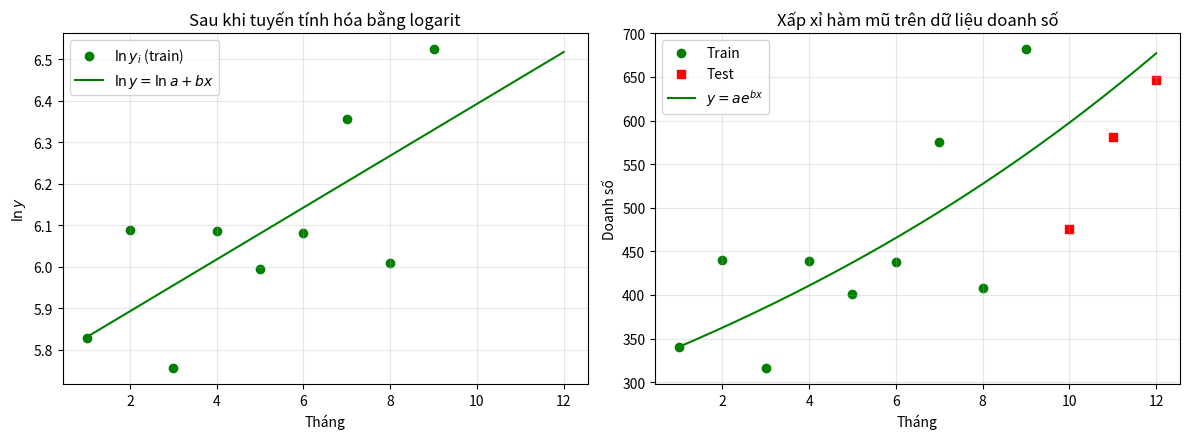
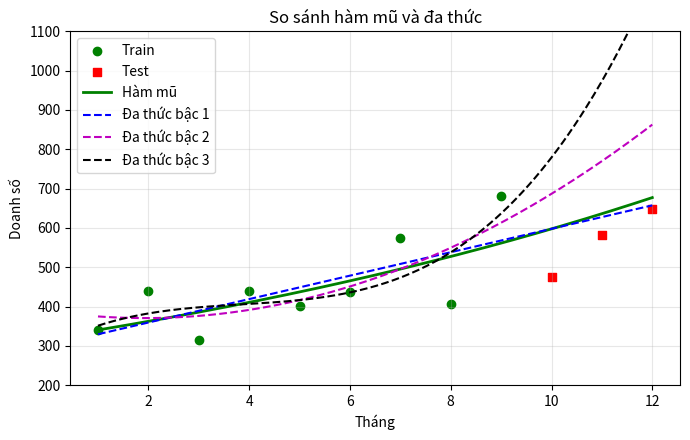

Generate these figures, in order, with matplotlib:
import math
import numpy as np
import matplotlib.pyplot as plt

# ---------- Bước 1: Dữ liệu và chia train/test ----------
months = np.arange(1, 13, dtype=float)
sales = np.array([339.7, 440.4, 315.9, 439.3, 401.3, 437.4,
                  575.5, 407.6, 682.0, 475.3, 581.3, 646.9])

x_train, y_train = months[:9], sales[:9]    # tháng 1-9
x_test, y_test = months[9:], sales[9:]      # tháng 10-12


# ---------- Bước 2: Các hàm cần thiết ----------
def fit_exponential(x, y):
    """Xấp xỉ y = a*exp(b*x) bằng bình phương tối thiểu sau khi lấy ln."""
    z = np.log(y)                           # z = ln y
    n = len(x)
    # Hệ phương trình chuẩn: M @ [ln a, b] = rhs
    M = np.array([[n,       x.sum()],
                  [x.sum(), (x ** 2).sum()]])
    rhs = np.array([z.sum(), (x * z).sum()])
    ln_a, b = np.linalg.solve(M, rhs)
    return math.exp(ln_a), b, ln_a


def predict_exp(x, a, b):
    return a * np.exp(b * x)


def mae(y, y_hat):
    return np.mean(np.abs(y - y_hat))


def rmse(y, y_hat):
    return math.sqrt(np.mean((y - y_hat) ** 2))


def mape(y, y_hat):
    return np.mean(np.abs((y - y_hat) / y)) * 100


def evaluate(y, y_hat):
    return mae(y, y_hat), rmse(y, y_hat), mape(y, y_hat)


# ---------- Bước 3: Chạy, in kết quả, vẽ hình ----------
a, b, ln_a = fit_exponential(x_train, y_train)
print("=== Bình phương tối thiểu hàm mũ ===")
print(f"ln a = {ln_a:.4f}, a = {a:.4f}, b = {b:.4f}")
print(f"Tăng trưởng mỗi tháng: {(math.exp(b) - 1) * 100:.4f}%")

print(f"\n{'Tháng':>6} | {'Thực tế':>10} | {'Dự báo':>10} | {'Sai số tuyệt đối':>16}")
print("-" * 52)
for x, y in zip(months, sales):
    y_hat = predict_exp(x, a, b)
    tag = "train" if x <= 9 else "test"
    print(f"{int(x):>6} | {y:>10.4f} | {y_hat:>10.4f} | {abs(y - y_hat):>16.4f}  ({tag})")

# Sai số của mô hình hàm mũ
res = {"Hàm mũ": (evaluate(y_train, predict_exp(x_train, a, b)),
                  evaluate(y_test, predict_exp(x_test, a, b)))}

# Đa thức bậc 1, 2, 3 để so sánh (khớp với thành viên làm mục 3.3)
polys = {}
for d in (1, 2, 3):
    p = np.poly1d(np.polyfit(x_train, y_train, d))
    polys[d] = p
    res[f"Đa thức bậc {d}"] = (evaluate(y_train, p(x_train)),
                               evaluate(y_test, p(x_test)))

print(f"\n{'Mô hình':<16} | {'Tập':<5} | {'MAE':>10} | {'RMSE':>10} | {'MAPE (%)':>9}")
print("-" * 62)
for name, (tr, te) in res.items():
    print(f"{name:<16} | {'train':<5} | {tr[0]:>10.4f} | {tr[1]:>10.4f} | {tr[2]:>9.4f}")
    print(f"{'':<16} | {'test':<5} | {te[0]:>10.4f} | {te[1]:>10.4f} | {te[2]:>9.4f}")

# ---------- Hình 1: tuyến tính hóa + đường cong hàm mũ ----------
fig, ax = plt.subplots(1, 2, figsize=(12, 4.5))
xs = np.linspace(1, 12, 200)

ax[0].scatter(x_train, np.log(y_train), color="green", label=r"$\ln y_i$ (train)")
ax[0].plot(xs, ln_a + b * xs, "g-", label=r"$\ln y = \ln a + bx$")
ax[0].set_xlabel("Tháng"); ax[0].set_ylabel(r"$\ln y$")
ax[0].set_title("Sau khi tuyến tính hóa bằng logarit")
ax[0].grid(alpha=0.3); ax[0].legend()

ax[1].scatter(x_train, y_train, color="green", label="Train")
ax[1].scatter(x_test, y_test, color="red", marker="s", label="Test")
ax[1].plot(xs, predict_exp(xs, a, b), "g-", label=r"$y=ae^{bx}$")
ax[1].set_xlabel("Tháng"); ax[1].set_ylabel("Doanh số")
ax[1].set_title("Xấp xỉ hàm mũ trên dữ liệu doanh số")
ax[1].grid(alpha=0.3); ax[1].legend()
plt.tight_layout()
plt.savefig("hinh_ham_mu.png", dpi=200)

# ---------- Hình 2: so sánh với đa thức ----------
plt.figure(figsize=(7, 4.5))
plt.scatter(x_train, y_train, color="green", label="Train")
plt.scatter(x_test, y_test, color="red", marker="s", label="Test")
plt.plot(xs, predict_exp(xs, a, b), "g-", lw=2, label="Hàm mũ")
for d, style in zip((1, 2, 3), ("b--", "m--", "k--")):
    plt.plot(xs, polys[d](xs), style, label=f"Đa thức bậc {d}")
plt.ylim(200, 1100)
plt.xlabel("Tháng"); plt.ylabel("Doanh số")
plt.title("So sánh hàm mũ và đa thức")
plt.grid(alpha=0.3); plt.legend()
plt.tight_layout()
plt.savefig("hinh_so_sanh_da_thuc.png", dpi=200)
plt.show()
